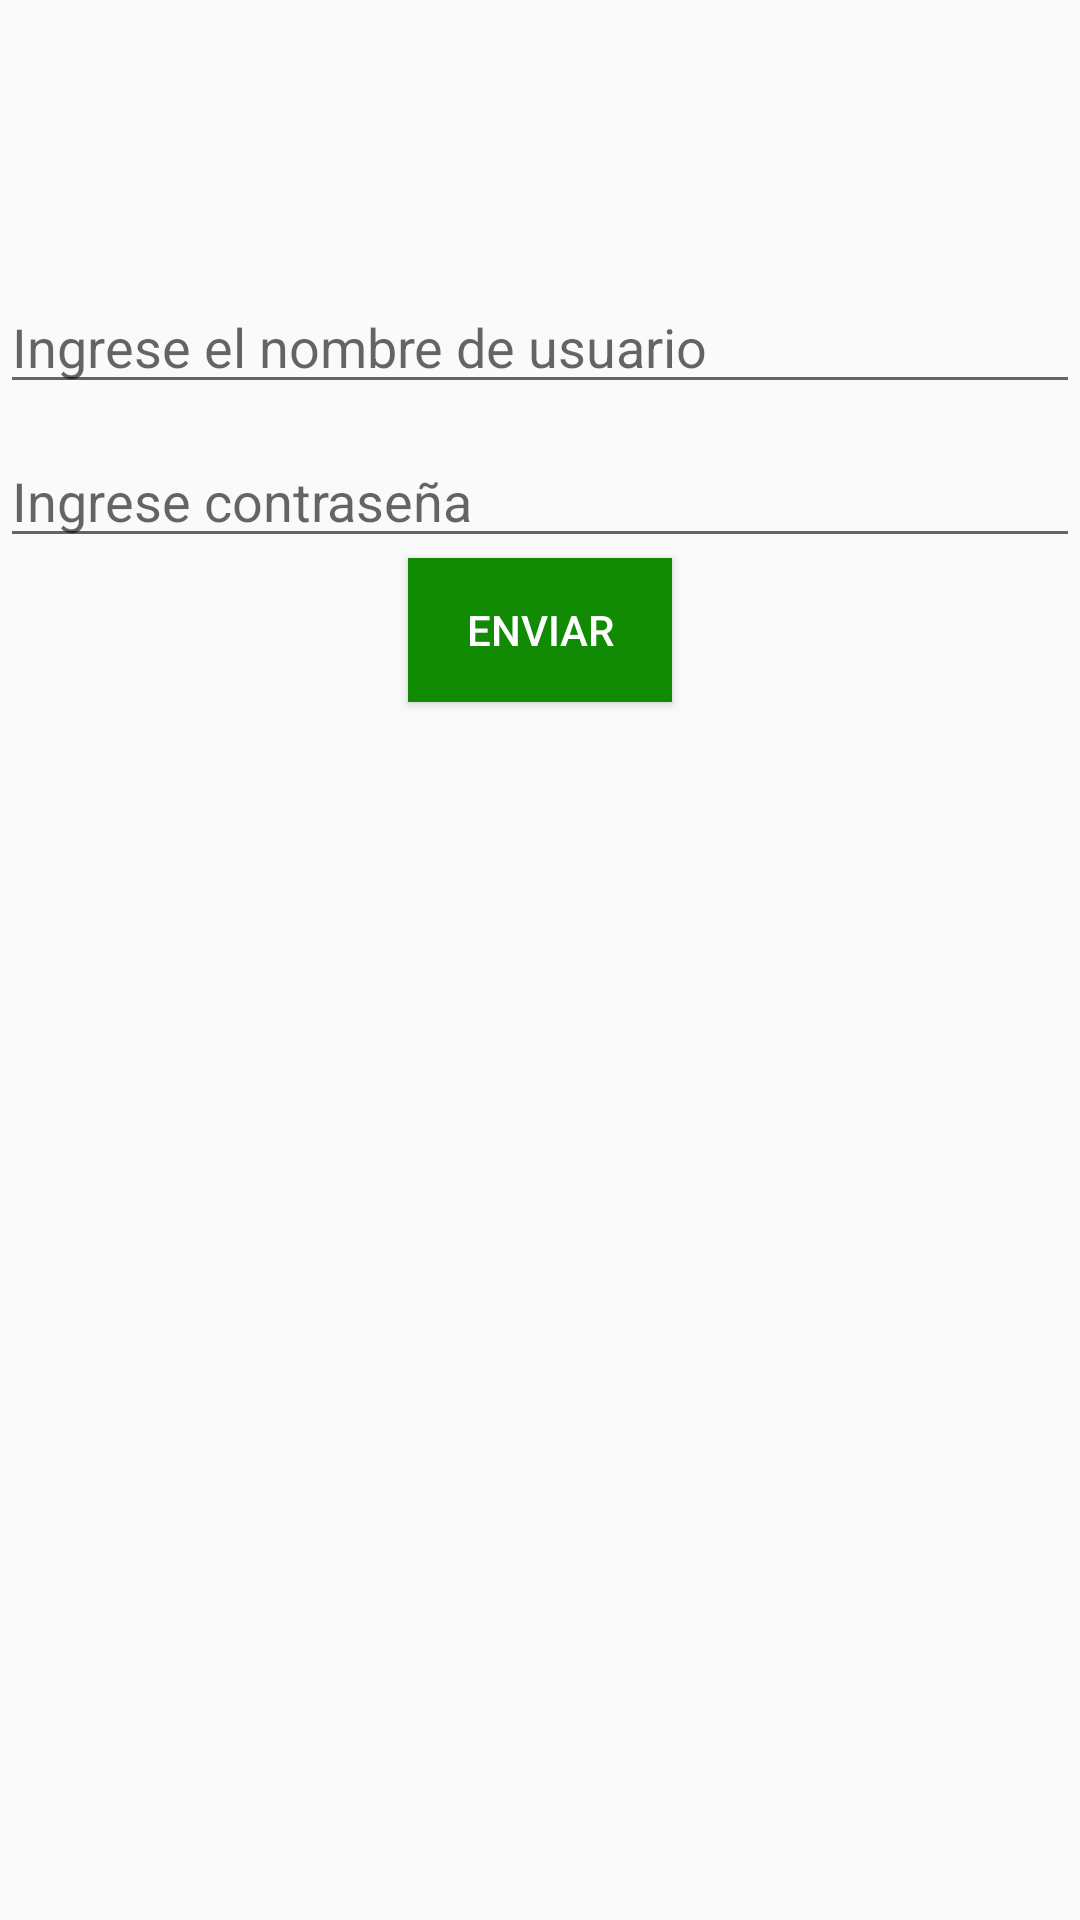

The Android layout XML behind this screen, and the referenced resources:
<!-- AndroidManifest.xml: application theme Theme.BacklogApp -->
<!-- res/layout/activity_login.xml -->
<?xml version="1.0" encoding="utf-8"?>
<LinearLayout xmlns:android="http://schemas.android.com/apk/res/android"
    xmlns:app="http://schemas.android.com/apk/res-auto"
    xmlns:tools="http://schemas.android.com/tools"
    android:layout_width="match_parent"
    android:layout_height="match_parent"
    android:orientation="vertical"
    tools:context=".view.LoginActivity">

    <EditText
        android:id="@+id/username"
        android:layout_width="match_parent"
        android:layout_height="wrap_content"
        android:layout_marginTop="280px"
        android:layout_marginBottom="30px"
        android:hint="Ingrese el nombre de usuario"
        tools:ignore="MissingConstraints">


    </EditText>
    <EditText
        android:id="@+id/password"
        android:layout_width="match_parent"
        android:layout_height="wrap_content"
        android:layout_marginTop="00px"
        android:hint="Ingrese contraseña"
        tools:ignore="MissingConstraints">

    </EditText>

    <Button
        android:id="@+id/enviar"
        android:layout_width="wrap_content"
        android:layout_height="wrap_content"

        android:layout_gravity="center"
        android:background="#118A04"
        android:textColor="@color/white"
        android:onClick="accederPrincipal"
        android:text="Enviar">

    </Button>


</LinearLayout>
<!-- resources referenced by this layout -->
<resources>
  <style name="Theme.BacklogApp" parent="Theme.AppCompat.Light.DarkActionBar">
          
          <item name="colorPrimary">@color/purple_500</item>
          <item name="colorPrimaryDark">@color/purple_700</item>
          <item name="colorAccent">@color/teal_200</item>
          
      </style>
  <!-- not gathered from this repository: default colours our renderer supplied (Android Studio template values) -->
  <color name="purple_500">#FF6200EE</color>
  <color name="purple_700">#FF3700B3</color>
  <color name="teal_200">#FF03DAC5</color>
  <color name="white">#FFFFFFFF</color>
</resources>
